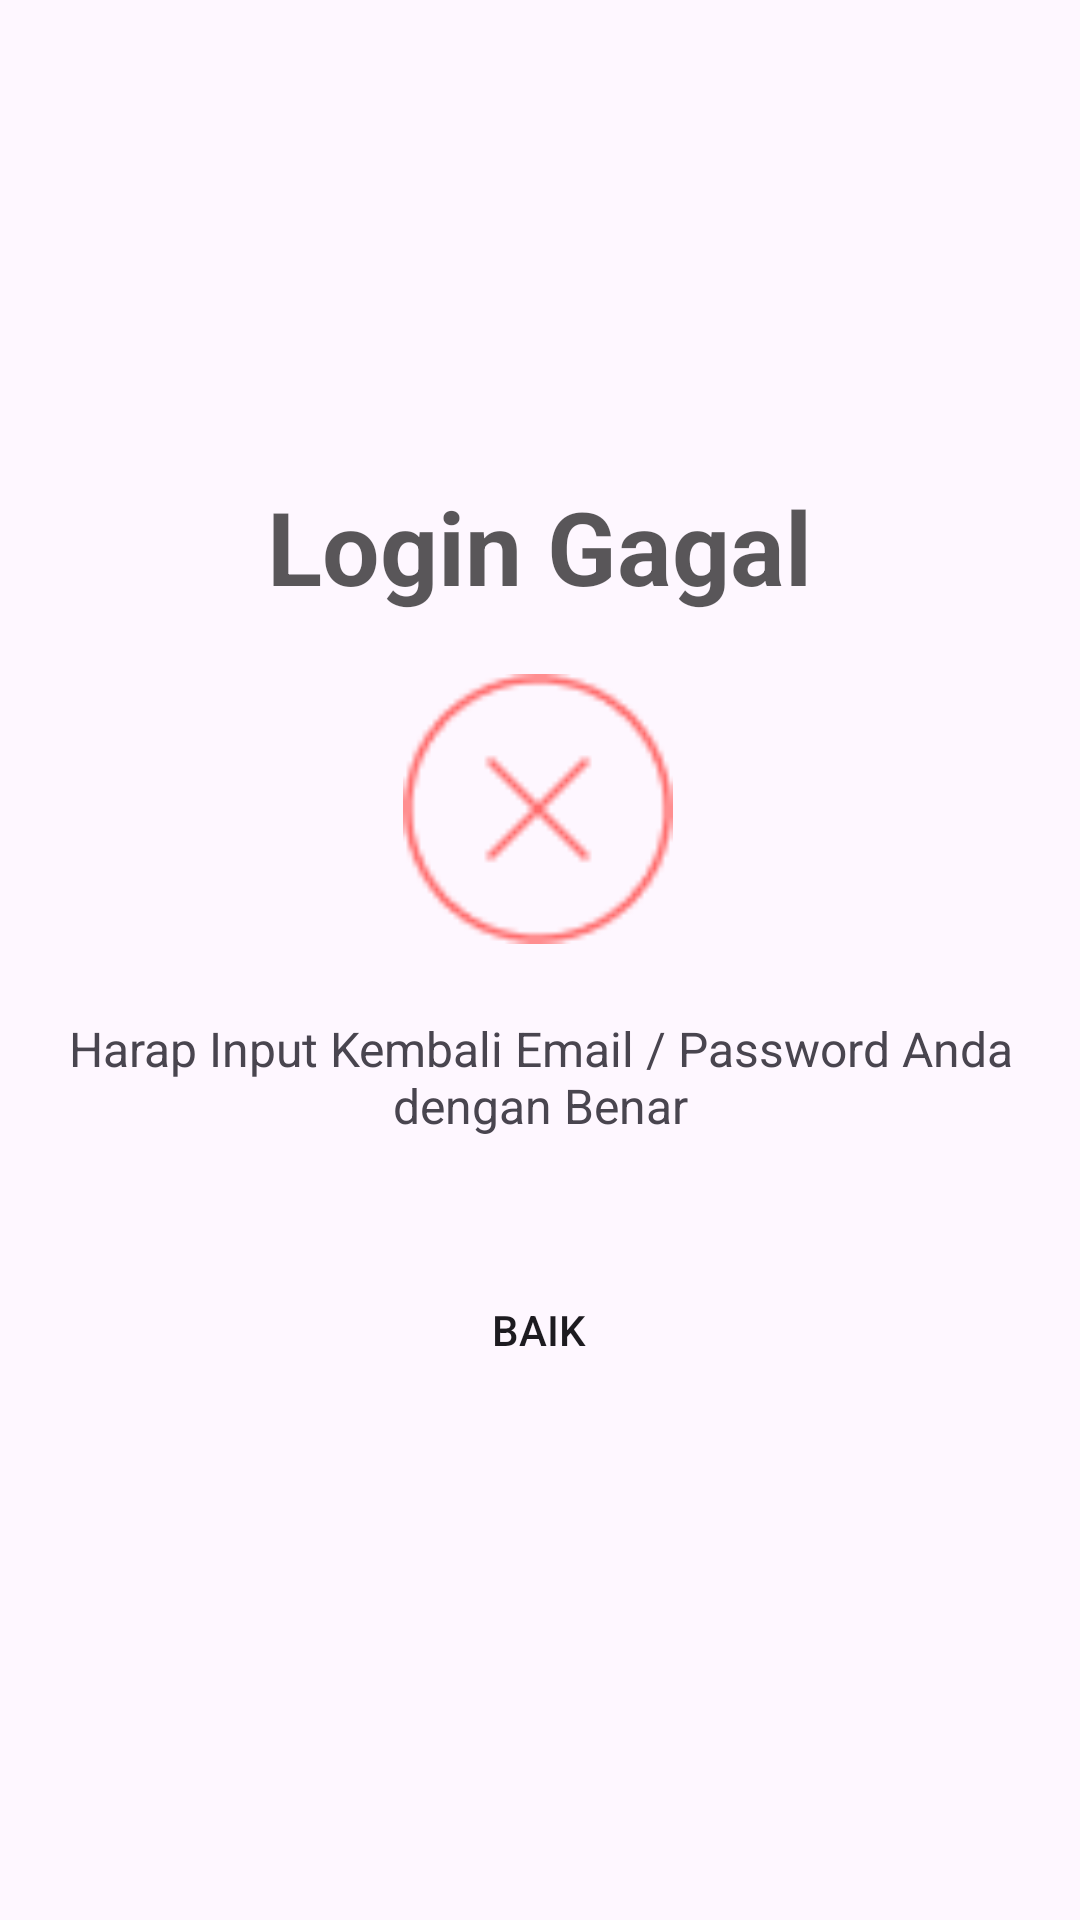

This screen was rendered from an Android layout file. Write that file and the resources it references.
<!-- AndroidManifest.xml: application theme Theme.KulitKu -->
<!-- res/layout/fragment_login_error.xml -->
<?xml version="1.0" encoding="utf-8"?>
<FrameLayout xmlns:android="http://schemas.android.com/apk/res/android"
    xmlns:app="http://schemas.android.com/apk/res-auto"
    xmlns:tools="http://schemas.android.com/tools"
    android:layout_width="match_parent"
    android:layout_height="match_parent"
    tools:context=".fragment.LoginErrorFragment">

    <androidx.constraintlayout.widget.ConstraintLayout
        android:layout_width="342dp"
        android:layout_height="433dp"
        android:layout_gravity="center">

        <TextView
            android:id="@+id/textView8"
            android:layout_width="wrap_content"
            android:layout_height="wrap_content"
            android:layout_marginTop="56dp"
            android:text="Login Gagal"
            android:textColor="#A6000000"
            android:textSize="34sp"
            android:textStyle="bold"
            app:layout_constraintEnd_toEndOf="parent"
            app:layout_constraintHorizontal_bias="0.498"
            app:layout_constraintStart_toStartOf="parent"
            app:layout_constraintTop_toTopOf="parent" />

        <ImageView
            android:id="@+id/imageView9"
            android:layout_width="90dp"
            android:layout_height="90dp"
            android:layout_marginTop="20dp"
            android:src="@drawable/error_icon"
            app:layout_constraintEnd_toEndOf="parent"
            app:layout_constraintHorizontal_bias="0.498"
            app:layout_constraintStart_toStartOf="parent"
            app:layout_constraintTop_toBottomOf="@+id/textView8" />

        <TextView
            android:id="@+id/textView26"
            android:layout_width="wrap_content"
            android:layout_height="wrap_content"
            android:layout_marginTop="24dp"
            android:text="Harap Input Kembali Email / Password Anda dengan Benar"
            android:textAlignment="center"
            android:textSize="16sp"
            app:layout_constraintEnd_toEndOf="parent"
            app:layout_constraintHorizontal_bias="0.488"
            app:layout_constraintStart_toStartOf="parent"
            app:layout_constraintTop_toBottomOf="@+id/imageView9" />

        <Button
            android:id="@+id/LoginUlang"
            android:layout_width="100dp"
            android:layout_height="48dp"
            android:layout_marginTop="40dp"
            android:background="@drawable/button_shape"
            android:backgroundTint="#B3CE73"
            android:text="Baik"
            app:layout_constraintBottom_toBottomOf="parent"
            app:layout_constraintEnd_toEndOf="parent"
            app:layout_constraintHorizontal_bias="0.498"
            app:layout_constraintStart_toStartOf="parent"
            app:layout_constraintTop_toBottomOf="@+id/textView26"
            app:layout_constraintVertical_bias="0.0" />

    </androidx.constraintlayout.widget.ConstraintLayout>
</FrameLayout>
<!-- resources referenced by this layout -->
<resources>
  <!-- drawable error_icon: png bitmap (drawable-v24, 1433 bytes) -->
  <style name="Theme.KulitKu" parent="Theme.Material3.Light">
          
          <item name="colorPrimary">#FFFFFF</item>
          <item name="colorPrimaryVariant">#56C2FF</item>
          <item name="colorOnPrimary">@color/white</item>
          
          <item name="colorSecondary">@color/teal_200</item>
          <item name="colorSecondaryVariant">@color/teal_700</item>
          <item name="colorOnSecondary">@color/black</item>
          
          <item name="android:statusBarColor">@color/white</item>
          
          <item name="windowActionBar">false</item>
          <item name="windowNoTitle">true</item>
          <item name="titleTextColor">@color/black</item>
      </style>
  <color name="white">#FFFFFFFF</color>
  <color name="teal_200">#FF03DAC5</color>
  <color name="teal_700">#FF018786</color>
  <color name="black">#FF000000</color>
</resources>
